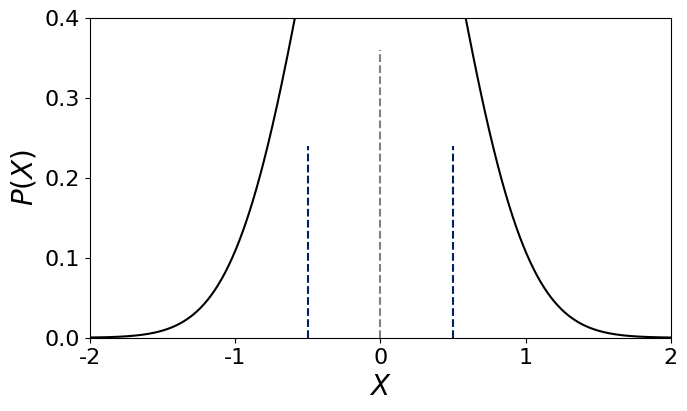

Source code (Python): (Note: this script raises an exception after producing the figure.)
# %%
from pathlib import Path
path = Path('./lln/')
path.mkdir(exist_ok=True)
import numpy as np
import matplotlib.pyplot as plt
from matplotlib.animation import FuncAnimation
from scipy.stats import norm
# matplotlib parameters to ensure correctness of Chinese characters 
plt.rcParams["font.family"] = 'sans-serif'
plt.rcParams['font.sans-serif']=['Arial Unicode MS', 'SimHei'] # Chinese font
plt.rcParams['axes.unicode_minus']=False # correct minus sign

plt.rcParams["xtick.labelsize"] = 16
plt.rcParams["ytick.labelsize"] = 16
plt.rcParams["axes.spines.top"] = False
plt.rcParams["axes.spines.right"] = False
#%%
class ChangeEps:
    def __init__(self, 
        ax:plt.Axes, dx:float=0.05):
        """Plot the first frame for the animation.

        Args:
            ax (plt.Axes): axes of flight icons.
        """

        self.ax = ax
        self.ax.spines["top"].set_visible(True)
        self.ax.spines["right"].set_visible(True)
        self.x = np.linspace(-2,2,500)
        self.depsilon = dx

        self.ax.set_xlim(-2,2)
        self.ax.set_ylim(0, 0.4)
        self.ax.set_xlabel('$X$', fontsize=20)
        self.ax.set_ylabel('$P(X)$', fontsize=20)
        self.ax.set_xticks(np.linspace(-2,2,5))
        self.line = self.ax.plot(self.x,norm.pdf(self.x, scale=0.5), color='k', zorder=1)
        self.ax.axvline(0, ymax=0.9, ls='--', color='grey')
        vline0 = self.ax.axvline(0.5, ymax=0.6, ls='--', color='#002060')
        vline1 = self.ax.axvline(-0.5, ymax=0.6, ls='--', color='#002060')
        self.vlines = [vline0, vline1]
        self.shades = self._shading(0.5)
        text0 = self.ax.text(0.5, 0.25, r'$\varepsilon$', )
        text1 = self.ax.text(-0.5, 0.25, r'$\varepsilon$', )
        self.texts = [text0, text1]

    def _shading(self,epsilon):
        art1 = self.ax.fill_between(self.x[self.x>=epsilon],  0, norm.pdf(self.x[self.x>=epsilon],  sigma=.5), fc='#C00000', alpha=0.5)
        art2 = self.ax.fill_between(self.x[self.x<=-epsilon], 0, norm.pdf(self.x[self.x<=-epsilon], sigma=.5), fc='#C00000', alpha=0.5)
        return [art1, art2]

    def __call__(self, i):
        # This way the plot can continuously run and we just keep
        # watching new realizations of the process
        self.line[0].set_data(self.x,norm.pdf(self.x, scale=0.5))
        eps = 0.5+i*self.depsilon
        [self.vlines[i].set_data(np.ones(2)*val, [0,0.6]) for i, val in enumerate((eps, -eps))]
        [shade.remove() for shade in self.shades]
        self.shades = self._shading(eps)
        [self.texts[i].set_position((val, 0.25)) for i, val in enumerate((eps, -eps))]
        return self.line
# %%
fig, ax = plt.subplots(
    1,1, figsize=(7,4),
    gridspec_kw=dict(left=0.12, right=0.95, top=0.95, bottom=0.15))

# create a figure updater
ud = ChangeEps(ax, dx=0.005)
plt.savefig(path/'test.pdf')
# user FuncAnimation to generate frames of animation
anim = FuncAnimation(fig, ud, frames=121, blit=True)
# save animation as *.mp4
anim.save(path/'change_eps.mp4', fps=60, dpi=200, codec='libx264', bitrate=-1, extra_args=['-pix_fmt', 'yuv420p'])
# %%
class ChangeNorm:
    def __init__(self, 
        ax:plt.Axes, dx:float=0.05):
        """Plot the first frame for the animation.
        Args:
            ax (plt.Axes): axes of flight icons.
        """

        self.ax = ax
        self.ax.spines["top"].set_visible(True)
        self.ax.spines["right"].set_visible(True)
        self.x = np.linspace(-2,2,500)
        self.depsilon = dx

        self.ax.set_xlim(-2,2)
        self.ax.set_ylim(0, 1)
        self.ax.set_xlabel('$X$', fontsize=20)
        self.ax.set_ylabel('$P(X)$', fontsize=20)
        self.ax.set_xticks(np.linspace(-2,2,5))
        self.line, = self.ax.plot(self.x,norm.pdf(self.x, scale=0.1), color='k', zorder=1)
        self.ax.axvline(0, ymax=1.0, ls='--', color='grey')
        self.ax.axvline(0.5, ymax=0.8, ls='--', color='#002060')
        self.ax.axvline(-0.5, ymax=0.8, ls='--', color='#002060')
        self.shades = self._shading(0.5,sigma=0.1)
        self.ax.text(0.5, 0.25, r'$\varepsilon$', )
        self.ax.text(-0.5, 0.25, r'$\varepsilon$', )

    def _shading(self,epsilon,sigma):
        #画阴影部分
        art1=self.ax.fill_between(self.x[self.x>=epsilon], 0, norm.pdf(self.x[self.x>=epsilon],scale=sigma), fc='r', alpha=0.5)
        art2=self.ax.fill_between(self.x[self.x<=-epsilon], 0, norm.pdf(self.x[self.x<=-epsilon],scale=sigma), fc='r', alpha=0.5)
        return [art1, art2]

    def __call__(self, i):
        # This way the plot can continuously run and we just keep
        # watching new realizations of the process
        # clear current axis and replot
        sigma=0.1+i*0.01
        self.line.set_data(self.x,norm.pdf(self.x, scale=sigma))
        [shade.remove() for shade in self.shades]
        self.shades = self._shading(0.5,sigma)
        return self.shades
    
fig, ax = plt.subplots(
    1,1, figsize=(7,4),
    gridspec_kw=dict(left=0.12, right=0.95, top=0.95, bottom=0.15))

# create a figure updater
ud = ChangeNorm(ax, dx=0.005)
plt.savefig(path/'test.pdf')
# user FuncAnimation to generate frames of animation
anim = FuncAnimation(fig, ud, frames=121, blit=True)
# save animation as *.mp4
anim.save(path/'change_norm.mp4', fps=60, dpi=200, codec='libx264', bitrate=-1, extra_args=['-pix_fmt', 'yuv420p'])
# %%
